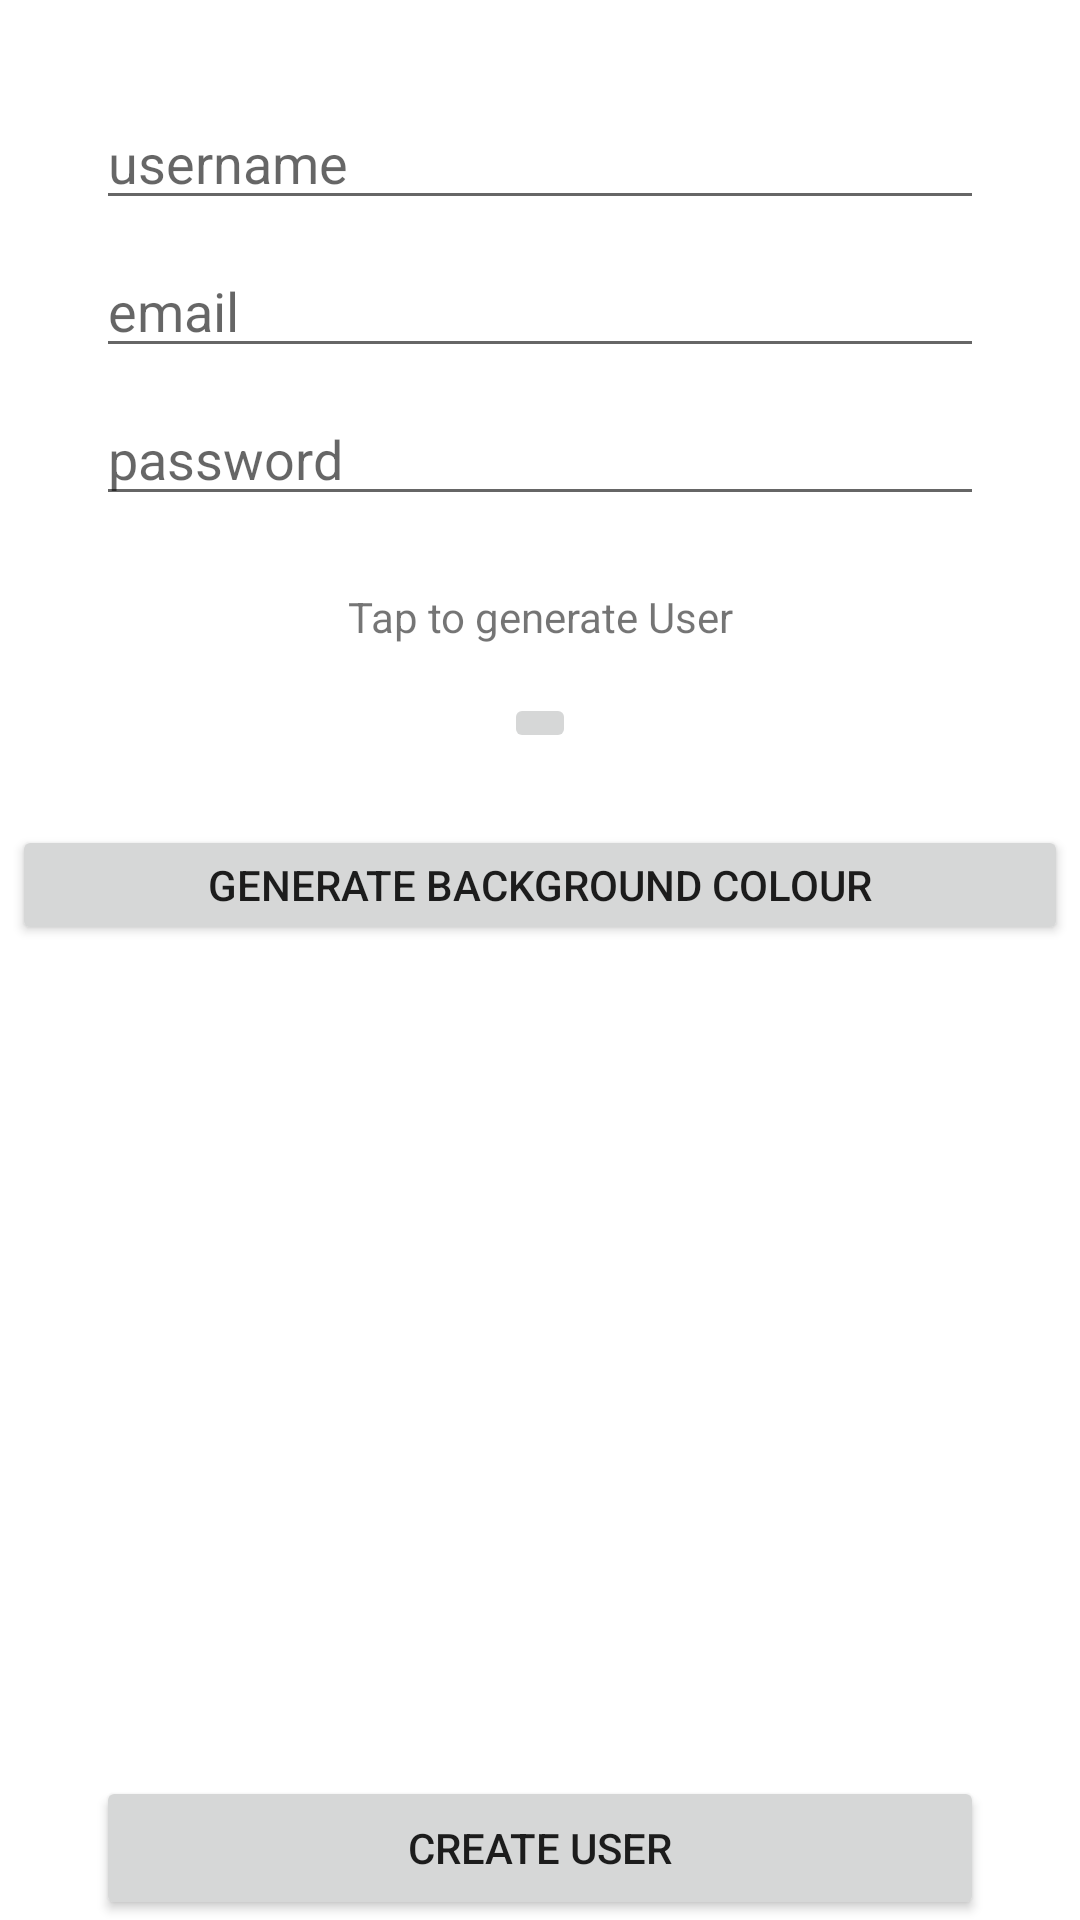

Reconstruct the res/layout file that produces this screen, plus the resources it refers to.
<!-- AndroidManifest.xml: application theme Theme.Smack -->
<!-- res/layout/activity_creat_user.xml -->
<?xml version="1.0" encoding="utf-8"?>
<androidx.constraintlayout.widget.ConstraintLayout xmlns:android="http://schemas.android.com/apk/res/android"
    xmlns:app="http://schemas.android.com/apk/res-auto"
    xmlns:tools="http://schemas.android.com/tools"
    android:layout_width="match_parent"
    android:layout_height="match_parent"
    tools:context=".Controller.CreateUserActivity">

    <EditText
        android:id="@+id/createUserNameEmail"
        android:layout_width="0dp"
        android:layout_height="wrap_content"
        android:layout_marginStart="32dp"
        android:layout_marginTop="8dp"
        android:layout_marginEnd="32dp"
        android:ems="10"
        android:hint="email"
        android:inputType="textEmailAddress"
        android:textColor="@android:color/darker_gray"
        app:layout_constraintEnd_toEndOf="parent"
        app:layout_constraintHorizontal_bias="0.0"
        app:layout_constraintStart_toStartOf="parent"
        app:layout_constraintTop_toBottomOf="@+id/createUserNameTxt" />

    <EditText
        android:id="@+id/createUserNameTxt"
        android:layout_width="0dp"
        android:layout_height="wrap_content"
        android:layout_marginStart="32dp"
        android:layout_marginTop="32dp"
        android:layout_marginEnd="32dp"
        android:ems="10"
        android:hint="username"
        android:inputType="textPersonName"
        android:textColor="@android:color/darker_gray"
        app:layout_constraintEnd_toEndOf="parent"
        app:layout_constraintHorizontal_bias="0.0"
        app:layout_constraintStart_toStartOf="parent"
        app:layout_constraintTop_toTopOf="parent" />

    <EditText
        android:id="@+id/createUserNamePassword"
        android:layout_width="0dp"
        android:layout_height="wrap_content"
        android:layout_marginStart="32dp"
        android:layout_marginTop="8dp"
        android:layout_marginEnd="32dp"
        android:ems="10"
        android:hint="password"
        android:inputType="textPassword"
        android:textColor="@android:color/darker_gray"
        app:layout_constraintEnd_toEndOf="parent"
        app:layout_constraintHorizontal_bias="0.5"
        app:layout_constraintStart_toStartOf="parent"
        app:layout_constraintTop_toBottomOf="@+id/createUserNameEmail" />

    <TextView
        android:id="@+id/textView2"
        android:layout_width="353dp"
        android:layout_height="0dp"
        android:layout_marginTop="24dp"
        android:text="Tap to generate User"
        android:textAlignment="center"
        app:layout_constraintEnd_toEndOf="parent"
        app:layout_constraintHorizontal_bias="0.5"
        app:layout_constraintStart_toStartOf="parent"
        app:layout_constraintTop_toBottomOf="@+id/createUserNamePassword" />

    <ImageButton
        android:id="@+id/generateUserAvatar"
        android:layout_width="wrap_content"
        android:layout_height="wrap_content"
        android:layout_marginTop="16dp"
        android:onClick="generateUserAvatarClicked"
        android:src="@drawable/profiledefault"
        app:layout_constraintEnd_toEndOf="parent"
        app:layout_constraintHorizontal_bias="0.5"
        app:layout_constraintStart_toStartOf="parent"
        app:layout_constraintTop_toBottomOf="@+id/textView2" />

    <Button
        android:id="@+id/generateBackgroundColorBtn"
        android:layout_width="352dp"
        android:layout_height="40dp"
        android:layout_marginStart="32dp"
        android:layout_marginTop="24dp"
        android:layout_marginEnd="32dp"
        android:onClick="generateBackgroundColorBtnClicked"
        android:text="Generate Background Colour"
        app:layout_constraintEnd_toEndOf="parent"
        app:layout_constraintHorizontal_bias="0.5"
        app:layout_constraintStart_toStartOf="parent"
        app:layout_constraintTop_toBottomOf="@+id/generateUserAvatar" />

    <Button
        android:id="@+id/createUserBtn"
        android:layout_width="0dp"
        android:layout_height="48dp"
        android:layout_marginStart="32dp"
        android:layout_marginEnd="32dp"
        android:onClick="createUserBtnClicked"
        android:text="Create user"
        app:layout_constraintBottom_toBottomOf="parent"
        app:layout_constraintEnd_toEndOf="parent"
        app:layout_constraintStart_toStartOf="parent" />

    <ProgressBar
        android:id="@+id/createSpinner"
        style="?android:attr/progressBarStyle"
        android:layout_width="wrap_content"
        android:layout_height="wrap_content"
        app:layout_constraintBottom_toTopOf="@+id/generateUserAvatar"
        app:layout_constraintEnd_toEndOf="parent"
        app:layout_constraintStart_toStartOf="parent" />
</androidx.constraintlayout.widget.ConstraintLayout>
<!-- resources referenced by this layout -->
<resources>
  <style name="Theme.Smack" parent="Theme.MaterialComponents.DayNight.DarkActionBar">
          
          <item name="colorPrimary">@color/colorPrimary</item>
          <item name="colorPrimaryDark">@color/colorPrimaryDark</item>
          <item name="colorAccent">@color/colorAccent</item>
      </style>
  <!-- not gathered from this repository: default colours our renderer supplied (Android Studio template values) -->
  <color name="colorPrimary">#FF6200EE</color>
  <color name="colorPrimaryDark">#FF3700B3</color>
  <color name="colorAccent">#FF03DAC5</color>
</resources>
